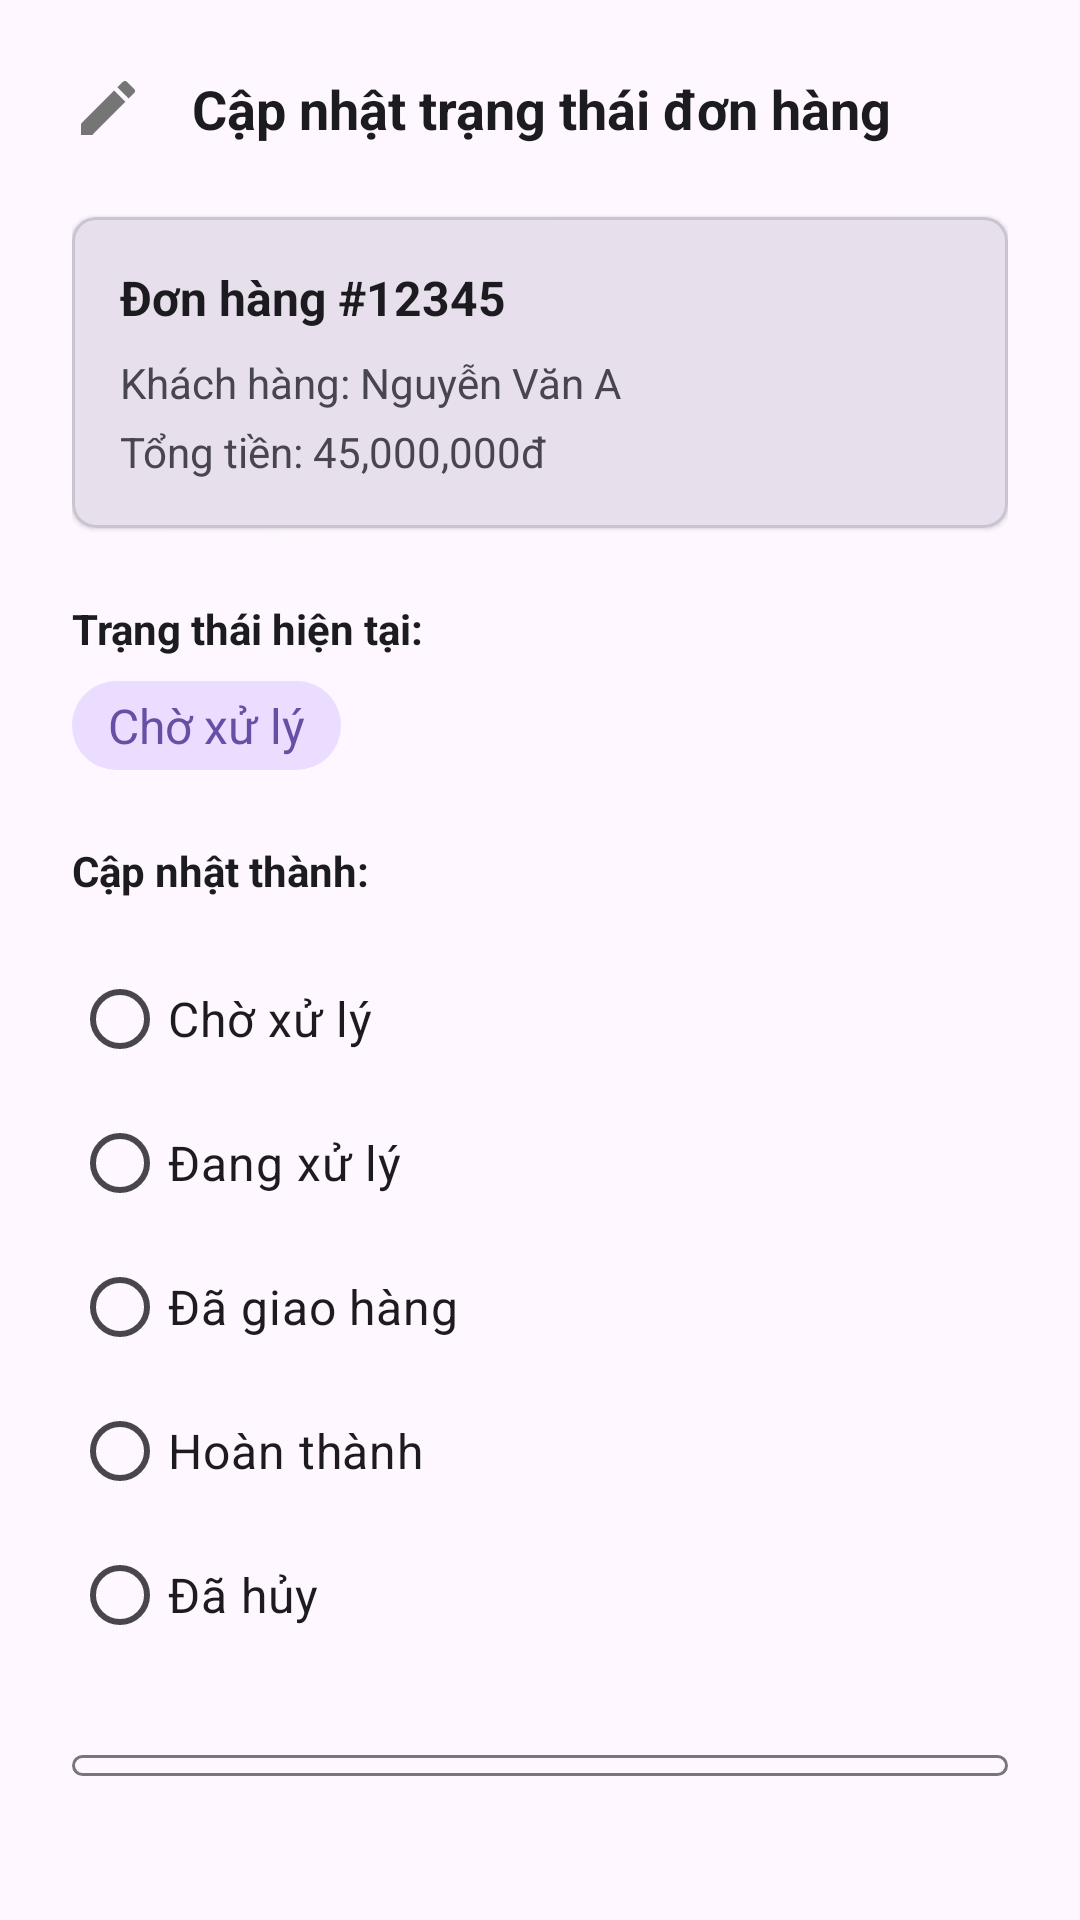

This screen was rendered from an Android layout file. Write that file and the resources it references.
<!-- AndroidManifest.xml: application theme Theme.OSS -->
<!-- res/layout/dialog_update_order_management_status.xml -->
<?xml version="1.0" encoding="utf-8"?>
<LinearLayout xmlns:android="http://schemas.android.com/apk/res/android"
    xmlns:app="http://schemas.android.com/apk/res-auto"
    xmlns:tools="http://schemas.android.com/tools"
    android:layout_width="match_parent"
    android:layout_height="wrap_content"
    android:orientation="vertical"
    android:padding="24dp"
    tools:context=".dialog.UpdateOrderManagementStatusDialog">

    
    <LinearLayout
        android:layout_width="match_parent"
        android:layout_height="wrap_content"
        android:layout_marginBottom="24dp"
        android:gravity="center_vertical"
        android:orientation="horizontal">

        <ImageView
            android:layout_width="24dp"
            android:layout_height="24dp"
            android:layout_marginEnd="16dp"
            android:src="@drawable/ic_edit" />

        <TextView
            android:layout_width="0dp"
            android:layout_height="wrap_content"
            android:layout_weight="1"
            android:text="Cập nhật trạng thái đơn hàng"
            android:textColor="@color/on_surface"
            android:textSize="18sp"
            android:textStyle="bold" />

    </LinearLayout>

    
    <com.google.android.material.card.MaterialCardView
        android:layout_width="match_parent"
        android:layout_height="wrap_content"
        android:layout_marginBottom="24dp"
        app:cardBackgroundColor="@color/surface_variant"
        app:cardCornerRadius="8dp"
        app:cardElevation="1dp">

        <LinearLayout
            android:layout_width="match_parent"
            android:layout_height="wrap_content"
            android:orientation="vertical"
            android:padding="16dp">

            <TextView
                android:id="@+id/tv_dialog_order_id"
                android:layout_width="wrap_content"
                android:layout_height="wrap_content"
                android:layout_marginBottom="8dp"
                android:text="Đơn hàng #12345"
                android:textColor="@color/on_surface"
                android:textSize="16sp"
                android:textStyle="bold" />

            <TextView
                android:id="@+id/tv_dialog_customer_name"
                android:layout_width="wrap_content"
                android:layout_height="wrap_content"
                android:layout_marginBottom="4dp"
                android:text="Khách hàng: Nguyễn Văn A"
                android:textColor="@color/on_surface_variant"
                android:textSize="14sp" />

            <TextView
                android:id="@+id/tv_dialog_total_amount"
                android:layout_width="wrap_content"
                android:layout_height="wrap_content"
                android:text="Tổng tiền: 45,000,000đ"
                android:textColor="@color/on_surface_variant"
                android:textSize="14sp" />

        </LinearLayout>

    </com.google.android.material.card.MaterialCardView>

    
    <TextView
        android:layout_width="wrap_content"
        android:layout_height="wrap_content"
        android:layout_marginBottom="8dp"
        android:text="Trạng thái hiện tại:"
        android:textColor="@color/on_surface"
        android:textSize="14sp"
        android:textStyle="bold" />

    <TextView
        android:id="@+id/tv_current_status"
        android:layout_width="wrap_content"
        android:layout_height="wrap_content"
        android:layout_marginBottom="24dp"
        android:background="@drawable/status_background"
        android:paddingHorizontal="12dp"
        android:paddingVertical="4dp"
        android:text="Chờ xử lý"
        android:textColor="@color/primary"
        android:textSize="16sp" />

    
    <TextView
        android:layout_width="wrap_content"
        android:layout_height="wrap_content"
        android:layout_marginBottom="16dp"
        android:text="Cập nhật thành:"
        android:textColor="@color/on_surface"
        android:textSize="14sp"
        android:textStyle="bold" />

    <RadioGroup
        android:id="@+id/radio_group_status"
        android:layout_width="match_parent"
        android:layout_height="wrap_content"
        android:layout_marginBottom="24dp"
        android:orientation="vertical">

        <RadioButton
            android:id="@+id/rb_pending"
            android:layout_width="match_parent"
            android:layout_height="wrap_content"
            android:buttonTint="@color/primary"
            android:paddingVertical="8dp"
            android:text="Chờ xử lý"
            android:tag="pending"
            android:textSize="16sp" />

        <RadioButton
            android:id="@+id/rb_processing"
            android:layout_width="match_parent"
            android:layout_height="wrap_content"
            android:buttonTint="@color/primary"
            android:paddingVertical="8dp"
            android:text="Đang xử lý"
            android:tag="confirmed"
            android:textSize="16sp" />

        <RadioButton
            android:id="@+id/rb_shipped"
            android:layout_width="match_parent"
            android:layout_height="wrap_content"
            android:buttonTint="@color/primary"
            android:paddingVertical="8dp"
            android:text="Đã giao hàng"
            android:tag="shipped"
            android:textSize="16sp" />

        <RadioButton
            android:id="@+id/rb_completed"
            android:layout_width="match_parent"
            android:layout_height="wrap_content"
            android:buttonTint="@color/primary"
            android:paddingVertical="8dp"
            android:text="Hoàn thành"
            android:tag="delivered"
            android:textSize="16sp" />

        <RadioButton
            android:id="@+id/rb_cancelled"
            android:layout_width="match_parent"
            android:layout_height="wrap_content"
            android:buttonTint="@color/error"
            android:paddingVertical="8dp"
            android:text="Đã hủy"
            android:tag="cancelled"
            android:textSize="16sp" />

    </RadioGroup>

    
    <com.google.android.material.textfield.TextInputLayout
        style="@style/Widget.Material3.TextInputLayout.OutlinedBox"
        android:layout_width="match_parent"
        android:layout_height="wrap_content"
        android:layout_marginBottom="24dp"
        android:hint="Ghi chú (tùy chọn)">

        <com.google.android.material.textfield.TextInputEditText
            android:id="@+id/et_status_note"
            android:layout_width="match_parent"
            android:layout_height="wrap_content"
            android:inputType="textMultiLine"
            android:maxLines="3" />

    </com.google.android.material.textfield.TextInputLayout>

    
    <LinearLayout
        android:layout_width="match_parent"
        android:layout_height="wrap_content"
        android:orientation="horizontal">

        <com.google.android.material.button.MaterialButton
            android:id="@+id/btn_cancel_status"
            style="@style/Widget.Material3.Button.TextButton"
            android:layout_width="0dp"
            android:layout_height="48dp"
            android:layout_marginEnd="8dp"
            android:layout_weight="1"
            android:text="Hủy" />

        <com.google.android.material.button.MaterialButton
            android:id="@+id/btn_update_status"
            style="@style/Widget.Material3.Button"
            android:layout_width="0dp"
            android:layout_height="48dp"
            android:layout_marginStart="8dp"
            android:layout_weight="1"
            android:text="Cập nhật" />

    </LinearLayout>

</LinearLayout>
<!-- resources referenced by this layout -->
<resources>
  <color name="error">#BA1A1A</color>
  <color name="on_surface">#1C1B1F</color>
  <color name="on_surface_variant">#49454F</color>
  <color name="primary">#6750A4</color>
  <color name="surface_variant">#E7E0EC</color>
  <!-- drawable ic_edit (drawable) -->
  <?xml version="1.0" encoding="utf-8"?>
  <vector xmlns:android="http://schemas.android.com/apk/res/android"
      android:width="24dp"
      android:height="24dp"
      android:viewportWidth="24"
      android:viewportHeight="24"
      android:tint="@color/gray_600">
      
      <path
          android:fillColor="@android:color/white"
          android:pathData="M3,17.25V21h3.75L17.81,9.94l-3.75,-3.75L3,17.25zM20.71,7.04c0.39,-0.39 0.39,-1.02 0,-1.41l-2.34,-2.34c-0.39,-0.39 -1.02,-0.39 -1.41,0l-1.83,1.83 3.75,3.75 1.83,-1.83z"/>
      
  </vector>
  <!-- drawable status_background (drawable) -->
  <?xml version="1.0" encoding="utf-8"?>
  
  <shape xmlns:android="http://schemas.android.com/apk/res/android"
      android:shape="rectangle">
      
      <solid android:color="@color/primary_container" />
      
      <corners android:radius="16dp" />
      
  </shape>
  <style name="Theme.OSS" parent="Base.Theme.OSS" />
  <color name="gray_600">#757575</color>
  <color name="primary_container">#EADDFF</color>
  <style name="Base.Theme.OSS" parent="Theme.Material3.DayNight.NoActionBar">
          
          
      </style>
</resources>
